The GitHub repository claudia623/Rn_Proiect_Melanom_AI contains a labelled image folder "data" with 2 categories: benign, malignant. Examples follow, each with its label.

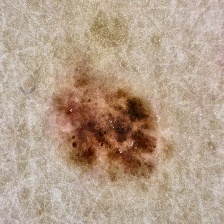
Label: malignant

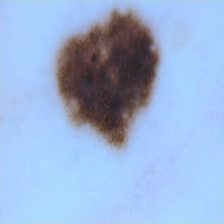
Label: benign

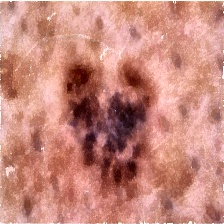
Label: malignant

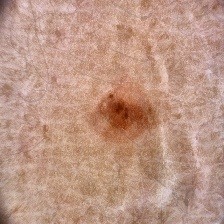
Label: benign

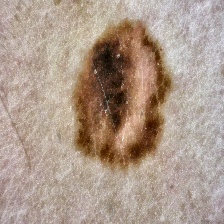
Label: malignant

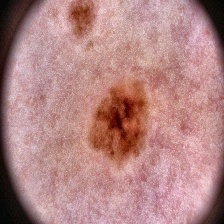
Label: benign
